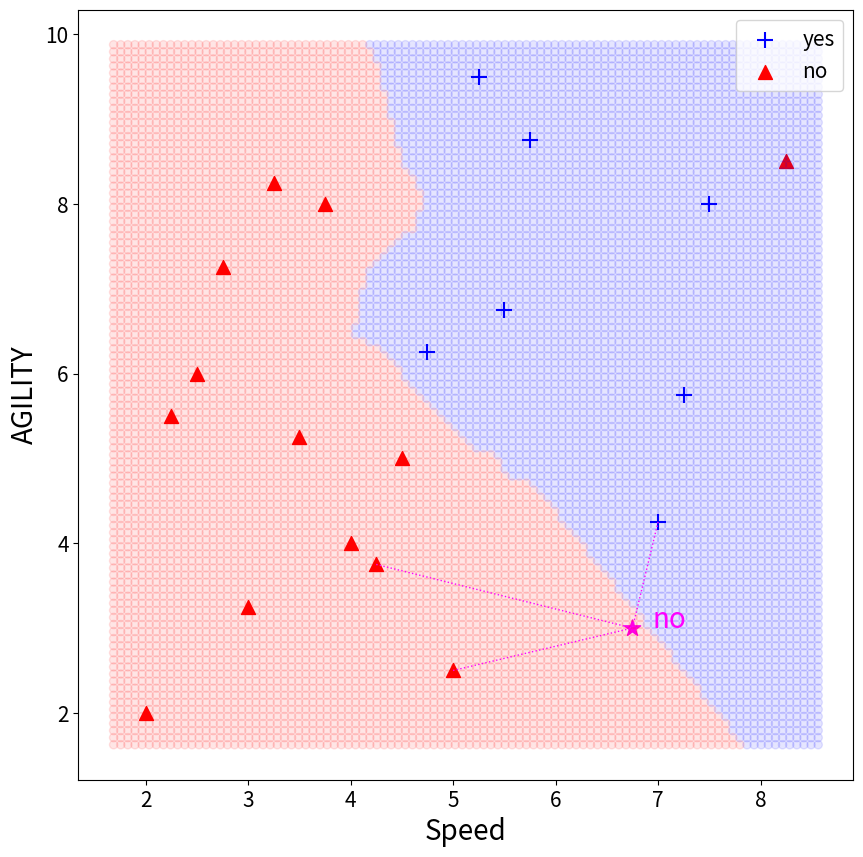

The matplotlib source for this figure:
import numpy as np
import pandas as pd
import matplotlib.pyplot as plt

athletes = [[2.50, 6.00, 'no'],
            [3.75, 8.00, 'no'],
            [2.25, 5.50, 'no'],
            [3.25, 8.25, 'no'],
            [2.75, 7.25, 'no'],
            [4.50, 5.00, 'no'],
            [3.50, 5.25, 'no'],
            [3.00, 3.25, 'no'],
            [4.00, 4.00, 'no'],
            [4.25, 3.75, 'no'],
            [2.00, 2.00, 'no'],
            [5.00, 2.50, 'no'],
            [8.25, 8.50, 'no'],
            [5.75, 8.75, 'yes'],
            [4.75, 6.25, 'yes'],
            [5.50, 6.75, 'yes'],
            [5.25, 9.50, 'yes'],
            [7.00, 4.25, 'yes'],
            [7.50, 8.00, 'yes'],
            [7.25, 5.75, 'yes']]

athletes_df = pd.DataFrame(athletes,
                           columns=['SPEED', 'AGILITY', 'DRAFT'])
# print(athletes_df)

X = athletes_df[['SPEED', 'AGILITY']].to_numpy() # 여러 개의 열(multi-column) [[]]
y = athletes_df['DRAFT'].values # 한개의 열 []


# print(X)
# print(X.shape) # (20, 2)
# print(y, type(y)) # df.values >> <class 'numpy.ndarray'>
# b = athletes_df['DRAFT']
# z = athletes_df[['DRAFT']] # DRAFT라는 컬럼이 생성됨! / values안했으니까 df가 만들어짐. / values하면 값만 np.ndarray에 저장됨
# print(b, type(b)) # type = Series (시리즈 = 1개의 열) / 결과를 보면 딕셔너리의 key값이 인덱스(index)로, value값이 값으로 들어가 있음.(시리즈는 딕셔너리와 비슷!)
# print(z, type(z)) # type = DataFrame (데이터프레임 = 다수의 시리즈를 모은 것)
# cc = athletes_df[['SPEED', 'AGILITY']] # 컬럼이 SPEED와 AGILITY인 데이터프레임이 생성됨! /// 뒤에 to_numpy()나 values 하면 넘파이 어레이가 됨!!!!!
# print(cc)

fig, ax = plt.subplots(figsize=(10, 10))

X_pos, X_neg = X[y == 'yes'], X[y == 'no']
# print(type(X_pos)) # <class 'numpy.ndarray'>
# print(X_pos)

ax.scatter(X_pos[:, 0], X_pos[:, 1], color='blue', # speed, agility
           marker='+', s=130, label='yes')
ax.scatter(X_neg[:, 0], X_neg[:, 1], color='red',
           marker='^', s=100, label='no')
ax.set_xlabel("Speed", fontsize=20)
ax.set_ylabel("AGILITY", fontsize=20)
ax.legend(fontsize=15)
ax.tick_params(labelsize=15)

test_X = np.array([6.75, 3.00])
ax.scatter(test_X[0], test_X[1], color='fuchsia', marker='*', s=150)

K = 3

distances = np.sum((X - test_X)**2, axis=1) # **0.5 안함. 그냥 크기 비교니까.. 정확한 거리계산하는게 아니라 그냥 크기 비교이므로 다같이 안해주면 O
distances_argsort = np.argsort(distances)

# print(distances, distances.shape) # (20, ) / test_X = np.array([6.75, 3.00]) 랑 거리 구한거임
# print(distances_argsort)

close_K_indices = distances_argsort[:K] # index 복수형 > indices
# print(close_K_indices) # [17 11  9]
for close_x_idx in close_K_indices:
    close_x = X[close_x_idx]
    print("close_x:", close_x)
    ax.plot([close_x[0], test_X[0]],[close_x[1], test_X[1]], # ax.plot([a,b] ,[c,d]) >> 점(a,c)와 점(b,d)를 이은 line plot을 그려줌!
            color='fuchsia', lw=1, ls=':')

close_classes = y[close_K_indices]
# print(close_classes, type(close_classes), close_classes.dtype) # ['yes' 'no' 'no'] / <class 'numpy.ndarray'> / object >>> numpy니까 인덱스도 여러개 값 한번에 가능..wow...

unique, cnts = np.unique(close_classes, return_counts=True) # np.unique > 고유한 값들만 모아서 반환 / return_counts > 고유한 값들이 등장하는 횟수(True로 해주면 이것도 구해줌) // unique랑 cnts로 언패킹해준건가?브로드캐스팅인가?
# print(unique) # ['no' 'yes']
# print(cnts) # [2 1]
# # https://jimmy-ai.tistory.com/185 >>> np.unique 공부할 때 참고하기

classified_as = unique[np.argmax(cnts)]
# print(np.argmax(cnts)) # np.argmax > 최대값 위치(인덱스) 반환 / np.argmin > 최소값 위치(인덱스) 반환
# print(unique[0]) # no
# print(classified_as) # no

ax.text(test_X[0]+0.2, test_X[1], classified_as, color='fuchsia',
        fontsize=20)

x1_lim, x2_lim = ax.get_xlim(), ax.get_ylim() # ax.get_xlim() > x축 범위를 (a~b) 로 반환 >>> a를 최솟값, b를 최댓값으로 사용 가능!
x1 = np.linspace(x1_lim[0], x1_lim[1], 100)
x2 = np.linspace(x2_lim[0], x2_lim[1], 100)
# print(x1_lim) # (1.6875, 8.5625)
# print(x1)

X1, X2 = np.meshgrid(x1, x2)
test_X = np.hstack([X1.reshape(-1, 1), X2.reshape(-1, 1)])
# print(test_X.shape) # (10000, 2)
# print(len(test_X)) # 10000
# print(X, X.shape, len(X)) # [[speed agility]] / (20, 2) / 20
# print(X.shape, test_X.shape, test_X[1].shape)
preds = []
for test_x in test_X:
    distances = np.sum((X - test_x) ** 2, axis=1) # (20,) # test_x 하나랑 X 20개랑 연산해서 for문 한번에 20번 연산한 결과를 [~~(20개)~~] distances.shape = (20,) >> axis=1 행으로 계산/ axis=0하면 distances.shape = (2,) >> 열을 쭉계산(speed, agility 전체)
#     print(distances)
# print(distances.shape)
    distances_argsort = np.argsort(distances) # (20,)크기의 sorting된 값의 index를 보여줌
    close_K_indices = distances_argsort[:K] # [12 18 13]
    close_classes = y[close_K_indices]
    unique, cnts = np.unique(close_classes, return_counts=True)
    pred = unique[np.argmax(cnts)]

    if pred == 'yes': preds.append(1)
    elif pred == 'no': preds.append(0)

ax.scatter(X1, X2, c=preds, cmap='bwr_r', alpha=0.1) # cmap에 bwr_r하고, c에 숫자 넣어주면.. 그 숫자 개수 따라서 색 숫자가 알아서 정해져서 잘 분류해서 그려줌!!

plt.show()